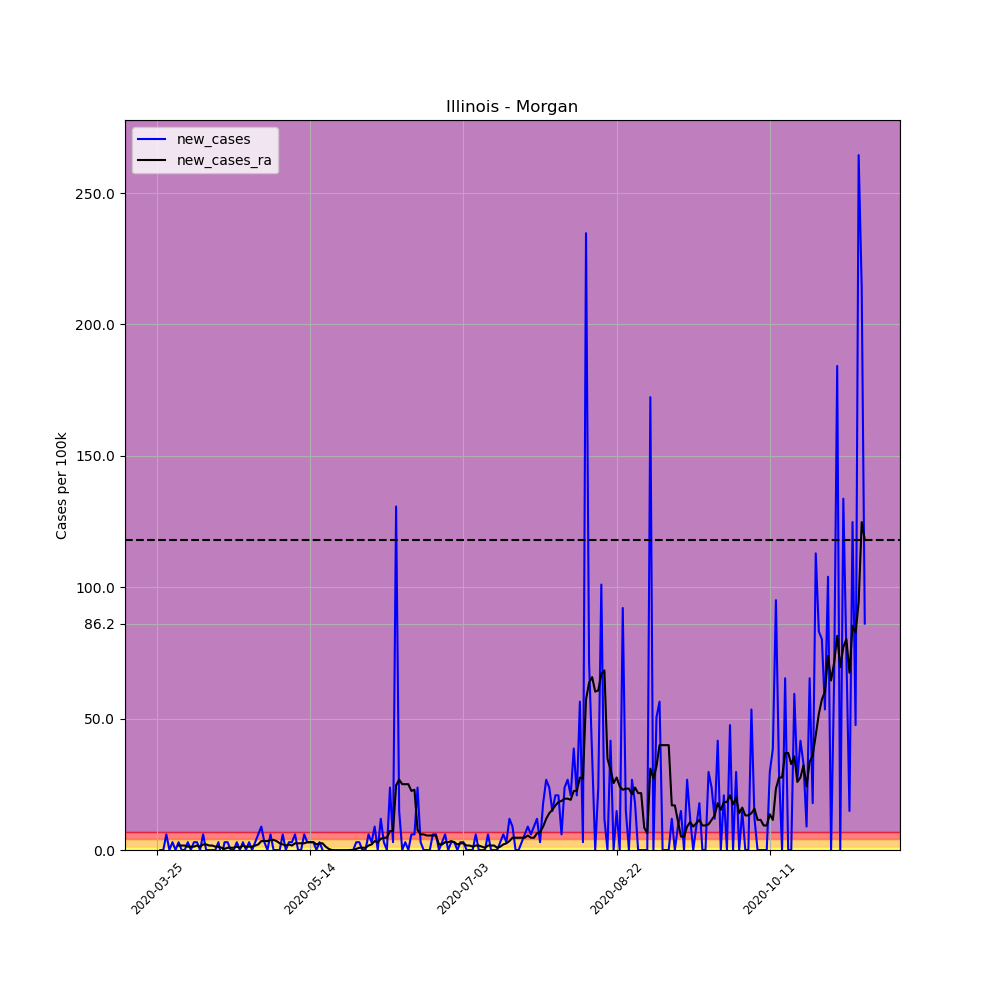

The table this chart was drawn from, first rows:
, date, county, state, fips, cases, deaths, COUNTY, STNAME, CTYNAME, POPESTIMATE2019, per_100k, per_100k_ra, new_cases, new_cases_ra
327323, 2020-03-25, Morgan, Illinois, 17137, 1, 0, 137, Illinois, Morgan, 33658, 2.971, , , 
327324, 2020-03-26, Morgan, Illinois, 17137, 1, 0, 137, Illinois, Morgan, 33658, 2.971, , 0.0, 
327325, 2020-03-27, Morgan, Illinois, 17137, 1, 0, 137, Illinois, Morgan, 33658, 2.971, , 0.0, 
327326, 2020-03-28, Morgan, Illinois, 17137, 3, 0, 137, Illinois, Morgan, 33658, 8.913, , 5.942, 
327327, 2020-03-29, Morgan, Illinois, 17137, 3, 0, 137, Illinois, Morgan, 33658, 8.913, , 0.0, 
327328, 2020-03-30, Morgan, Illinois, 17137, 4, 1, 137, Illinois, Morgan, 33658, 11.88, , 2.971, 
327329, 2020-03-31, Morgan, Illinois, 17137, 4, 1, 137, Illinois, Morgan, 33658, 11.88, 7.215, 0.0, 
327330, 2020-04-01, Morgan, Illinois, 17137, 5, 1, 137, Illinois, Morgan, 33658, 14.86, 8.913, 2.971, 1.698
327331, 2020-04-02, Morgan, Illinois, 17137, 5, 1, 137, Illinois, Morgan, 33658, 14.86, 10.61, 0.0, 1.698
327332, 2020-04-03, Morgan, Illinois, 17137, 5, 1, 137, Illinois, Morgan, 33658, 14.86, 12.31, 0.0, 1.698
327333, 2020-04-04, Morgan, Illinois, 17137, 6, 1, 137, Illinois, Morgan, 33658, 17.83, 13.58, 2.971, 1.273
327334, 2020-04-05, Morgan, Illinois, 17137, 6, 1, 137, Illinois, Morgan, 33658, 17.83, 14.86, 0.0, 1.273
327335, 2020-04-06, Morgan, Illinois, 17137, 7, 1, 137, Illinois, Morgan, 33658, 20.8, 16.13, 2.971, 1.273
327336, 2020-04-07, Morgan, Illinois, 17137, 8, 1, 137, Illinois, Morgan, 33658, 23.77, 17.83, 2.971, 1.698
327337, 2020-04-08, Morgan, Illinois, 17137, 8, 1, 137, Illinois, Morgan, 33658, 23.77, 19.1, 0.0, 1.273
327338, 2020-04-09, Morgan, Illinois, 17137, 10, 1, 137, Illinois, Morgan, 33658, 29.71, 21.22, 5.942, 2.122
327339, 2020-04-10, Morgan, Illinois, 17137, 10, 1, 137, Illinois, Morgan, 33658, 29.71, 23.34, 0.0, 2.122
327340, 2020-04-11, Morgan, Illinois, 17137, 10, 1, 137, Illinois, Morgan, 33658, 29.71, 25.04, 0.0, 1.698
327341, 2020-04-12, Morgan, Illinois, 17137, 10, 1, 137, Illinois, Morgan, 33658, 29.71, 26.74, 0.0, 1.698
327342, 2020-04-13, Morgan, Illinois, 17137, 10, 1, 137, Illinois, Morgan, 33658, 29.71, 28.01, 0.0, 1.273
327343, 2020-04-14, Morgan, Illinois, 17137, 11, 1, 137, Illinois, Morgan, 33658, 32.68, 29.29, 2.971, 1.273
327344, 2020-04-15, Morgan, Illinois, 17137, 10, 1, 137, Illinois, Morgan, 33658, 29.71, 30.14, -2.971, 0.8489
327345, 2020-04-16, Morgan, Illinois, 17137, 11, 1, 137, Illinois, Morgan, 33658, 32.68, 30.56, 2.971, 0.4244
327346, 2020-04-17, Morgan, Illinois, 17137, 12, 1, 137, Illinois, Morgan, 33658, 35.65, 31.41, 2.971, 0.8489
327347, 2020-04-18, Morgan, Illinois, 17137, 12, 1, 137, Illinois, Morgan, 33658, 35.65, 32.26, 0.0, 0.8489
327348, 2020-04-19, Morgan, Illinois, 17137, 12, 1, 137, Illinois, Morgan, 33658, 35.65, 33.11, 0.0, 0.8489
327349, 2020-04-20, Morgan, Illinois, 17137, 13, 1, 137, Illinois, Morgan, 33658, 38.62, 34.38, 2.971, 1.273
327350, 2020-04-21, Morgan, Illinois, 17137, 13, 1, 137, Illinois, Morgan, 33658, 38.62, 35.23, 0.0, 0.8489
327351, 2020-04-22, Morgan, Illinois, 17137, 14, 1, 137, Illinois, Morgan, 33658, 41.59, 36.93, 2.971, 1.698
327352, 2020-04-23, Morgan, Illinois, 17137, 14, 1, 137, Illinois, Morgan, 33658, 41.59, 38.2, 0.0, 1.273
327353, 2020-04-24, Morgan, Illinois, 17137, 15, 1, 137, Illinois, Morgan, 33658, 44.57, 39.47, 2.971, 1.273
327354, 2020-04-25, Morgan, Illinois, 17137, 15, 1, 137, Illinois, Morgan, 33658, 44.57, 40.75, 0.0, 1.273
327355, 2020-04-26, Morgan, Illinois, 17137, 16, 1, 137, Illinois, Morgan, 33658, 47.54, 42.44, 2.971, 1.698
327356, 2020-04-27, Morgan, Illinois, 17137, 18, 1, 137, Illinois, Morgan, 33658, 53.48, 44.57, 5.942, 2.122
327357, 2020-04-28, Morgan, Illinois, 17137, 21, 1, 137, Illinois, Morgan, 33658, 62.39, 47.96, 8.913, 3.395
327358, 2020-04-29, Morgan, Illinois, 17137, 22, 1, 137, Illinois, Morgan, 33658, 65.36, 51.36, 2.971, 3.395
327359, 2020-04-30, Morgan, Illinois, 17137, 22, 1, 137, Illinois, Morgan, 33658, 65.36, 54.75, 0.0, 3.395
327360, 2020-05-01, Morgan, Illinois, 17137, 24, 1, 137, Illinois, Morgan, 33658, 71.31, 58.57, 5.942, 3.82
327361, 2020-05-02, Morgan, Illinois, 17137, 24, 1, 137, Illinois, Morgan, 33658, 71.31, 62.39, 0.0, 3.82
327362, 2020-05-03, Morgan, Illinois, 17137, 24, 1, 137, Illinois, Morgan, 33658, 71.31, 65.79, 0.0, 3.395
327363, 2020-05-04, Morgan, Illinois, 17137, 24, 1, 137, Illinois, Morgan, 33658, 71.31, 68.33, 0.0, 2.547
327364, 2020-05-05, Morgan, Illinois, 17137, 26, 1, 137, Illinois, Morgan, 33658, 77.25, 70.46, 5.942, 2.122
327365, 2020-05-06, Morgan, Illinois, 17137, 26, 1, 137, Illinois, Morgan, 33658, 77.25, 72.15, 0.0, 1.698
327366, 2020-05-07, Morgan, Illinois, 17137, 27, 1, 137, Illinois, Morgan, 33658, 80.22, 74.28, 2.971, 2.122
327367, 2020-05-08, Morgan, Illinois, 17137, 28, 1, 137, Illinois, Morgan, 33658, 83.19, 75.97, 2.971, 1.698
327368, 2020-05-09, Morgan, Illinois, 17137, 30, 1, 137, Illinois, Morgan, 33658, 89.13, 78.52, 5.942, 2.547
327369, 2020-05-10, Morgan, Illinois, 17137, 30, 1, 137, Illinois, Morgan, 33658, 89.13, 81.07, 0.0, 2.547
327370, 2020-05-11, Morgan, Illinois, 17137, 30, 1, 137, Illinois, Morgan, 33658, 89.13, 83.61, 0.0, 2.547
327371, 2020-05-12, Morgan, Illinois, 17137, 32, 1, 137, Illinois, Morgan, 33658, 95.07, 86.16, 5.942, 2.547
327372, 2020-05-13, Morgan, Illinois, 17137, 33, 1, 137, Illinois, Morgan, 33658, 98.05, 89.13, 2.971, 2.971
327373, 2020-05-14, Morgan, Illinois, 17137, 34, 1, 137, Illinois, Morgan, 33658, 101, 92.1, 2.971, 2.971
327374, 2020-05-15, Morgan, Illinois, 17137, 35, 1, 137, Illinois, Morgan, 33658, 104, 95.07, 2.971, 2.971
327375, 2020-05-16, Morgan, Illinois, 17137, 35, 1, 137, Illinois, Morgan, 33658, 104, 97.2, 0.0, 2.122
327376, 2020-05-17, Morgan, Illinois, 17137, 36, 1, 137, Illinois, Morgan, 33658, 107, 99.74, 2.971, 2.547
327377, 2020-05-18, Morgan, Illinois, 17137, 36, 1, 137, Illinois, Morgan, 33658, 107, 102.3, 0.0, 2.547
327378, 2020-05-19, Morgan, Illinois, 17137, 35, 1, 137, Illinois, Morgan, 33658, 104, 103.6, -2.971, 1.273
327379, 2020-05-20, Morgan, Illinois, 17137, 34, 1, 137, Illinois, Morgan, 33658, 101, 104, -2.971, 0.4244
327380, 2020-05-21, Morgan, Illinois, 17137, 34, 1, 137, Illinois, Morgan, 33658, 101, 104, 0.0, 0.0
327381, 2020-05-22, Morgan, Illinois, 17137, 34, 1, 137, Illinois, Morgan, 33658, 101, 103.6, 0.0, -0.4244
327382, 2020-05-23, Morgan, Illinois, 17137, 34, 1, 137, Illinois, Morgan, 33658, 101, 103.1, 0.0, -0.4244
... 172 more rows
